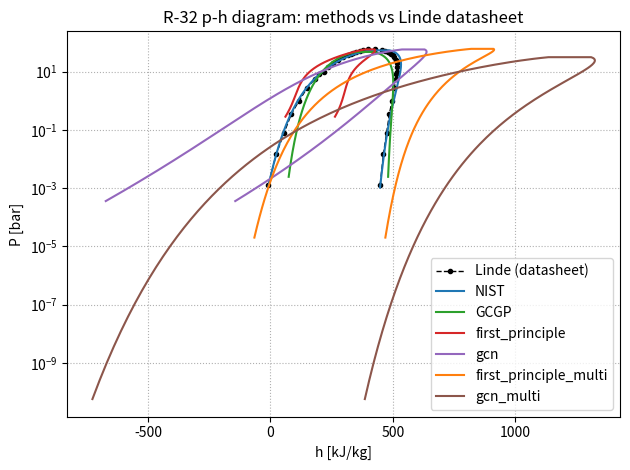
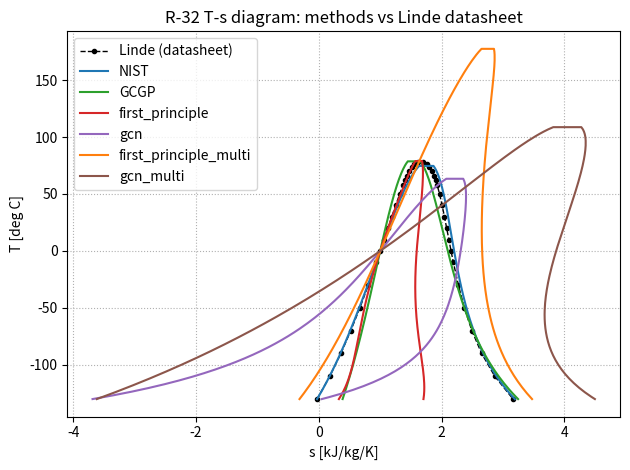

These charts were generated, in order, by the following Python code:
"""
Compare p-h and T-s diagrams for R-32 across several Cp / critical-property
methods, benchmarked against the Linde datasheet.

Each method supplies only its ROW DATA: Pc [bar], Tc [K], and Shomate A..E.
Shared/fixed: R-32 molar mass, gas constant, the Linde saturation table
(pressure column used to back out each method's acentric factor at Tr = 0.7;
enthalpy/entropy columns used as the validation reference), and the IIR
reference state (sat. liquid at 0 C: h = 200 kJ/kg, s = 1.0 kJ/kg/K).

Model per method:
    1. Ambrose-Walton saturation pressure (Poling et al., 2001, sec. 7-4).
    2. Peng-Robinson cubic EOS departure h and s (Poling Table 6-3).
    3. Shomate ideal-gas Cp integration (t = T/1000).

--- Before 08/26/2026 ---
Nine data series were compared: Linde datasheet (reference, 20 points),
NIST (NIST Shomate + NIST Pc/Tc), GCGP (GCGP Shomate + GCGP Pc/Tc), SPGP
(SPGP Shomate + SPGP predicted Tc), and five SPGP mix-and-match variants
(SPGP_NIST, SPGP_Fathya, SPGP_Shomate_GCGP, SPGP_NIST_crit_prps,
SPGP_Fathya_crit_prps) pairing SPGP's Shomate fit against other methods'
Tc/Pc, built to probe whether SPGP's poor fit traced to its Shomate curve
or its critical properties.

--- 08/26/2026 ---
SPGP and its five mix-and-match variants are commented out (not deleted)
in METHODS, replaced by two new methods from collaborator-supplied Shomate
fits: "first_principle" and "gcn" (from spgp_r32.xlsx's a-e coefficients,
rescaled from raw-T form to this file's t = T/1000 Shomate convention).

Fixed, was crashing: "gcn"'s given Tc (329.12 K / 55.97 C) falls below the
top of Linde's own comparison range (78 C), so Ambrose-Walton's tau =
1 - T/Tc went negative there, and its fractional powers returned NaN,
breaking the PR cubic-root solver inside report_errors(). Fixed by
masking each method's Linde comparison points to T < 0.99*Tc and
reporting how many of the 20 points were actually used (see "npts"
column) -- mirrors the same "flag partial coverage" approach already
used for SPGP's limited T-range in
compare_cp_methods_numerical_integration.py.

omega for first_principle/gcn no longer comes from _omega_from_linde().
Both carry a "psat_pa" row entry instead of a hardcoded omega -- the
Colon group's own "pvap" spreadsheet column (mislabeled mmHg, actually
Pa), taken as Psat at Tr = 0.7*Tc, the standard Pitzer input. The new
omega_from_psat(name, Pc_bar, psat_pa) function computes AND PRINTS
omega live from that value (omega = -1 - log10(Psat/Pc)) rather than
hardcoding the result; NIST/GCGP (no "psat_pa" key) are unaffected and
still resolve via _omega_from_linde() as before. Current values:
first_principle = 0.191312, gcn = 0.667570 (both replace the earlier,
now-obsolete Linde-derived placeholders of -0.2385/0.6234).

Even with both fixes in, first_principle/gcn still show large errors vs
Linde (first_principle: 65.99% P_MAPE; gcn: 46.72% P_MAPE, hf_MAE alone
192 kJ/kg) -- this is no longer a units or omega-computation bug, it
points to the underlying Tc/Pc/Shomate values themselves still being
questionable, the same category of problem the old SPGP had. Not yet
resolved; awaiting Colon-group confirmation.

--- 09/03/2026 ---
first_principle updated to the Colon group's post-thermoreconciliation
values from spgp_r32 (4).xlsx: Pc=49.62 bar, Tc=392.094 K, pvap=4579.217
(confirmed today as an mmHg reading -- gives a physical omega=-0.090036,
unlike the Pa reading which gives omega=2.03), Shomate rescaled A-E. This
is a real correctness improvement, independently verified: this same
first_principle data already passed the IDAES-vs-vanilla-PR cubic-EOS
gate in phase_1_cubic_eos_validation_refstate_0903.py (|dZ|=4.10e-07)
before being carried over here. Note this file's omega_from_psat() takes
psat_pa directly (Pa), unlike _0903.py's mmHg-native version -- the mmHg
value is converted to Pa inline in the METHODS row below.

--- 09/03/2026 (later same day) ---
gcn ALSO updated to (4).xlsx thermoreconciled values, per Shilpa's
explicit direction that today's computations use ONLY the
thermoreconciled numbers, not a mix of old/new: Pc=63.572 bar,
Tc=328.614 K, pvap=36566.042. omega uses the SAME mmHg-reading
convention as first_principle (same spreadsheet/column -- the unit
convention belongs to the column, not the method), giving omega=-0.88.
This is well outside any physically normal range (real fluids run
roughly -0.2 to 0.9), but is used anyway for consistency with
first_principle rather than switching conventions per-method. This is
corroborating evidence of gcn's already-flagged data problem (Colon
group's own "4.5% feasible within CI" note), not a reason to read the
units differently. Treat gcn's curve here as provisional/exploratory,
not a validated result.

--- 09/09/2026 ---
New spreadsheet delivery (spgp_r32 (5).xlsx, data section itself marked
"updated on sep 6"). first_principle and gcn's "after thermoreconciliation"
values were revised (superseding 09/03's (4).xlsx numbers), and two new
sections appeared -- "multi-output raw" and "multi after recon" -- added
here as first_principle_multi / gcn_multi. "Multi-output" not yet defined
by the collaborators; question sent, reply pending.

first_principle: Pc=60.921 bar (was 49.62), Tc=355.615 K (was 392.094),
pvap=7409.643 (was 4579.217). Shomate a-e UNCHANGED from 09/03. omega
(mmHg reading): -0.209932 -- physically reasonable, looks better than
09/03's value.

gcn: Pc=62.836 bar (was 63.572), Tc=339.914 K (was 328.614),
pvap=12585.513 (was 36566.042). Shomate a-e ALSO changed this time.
omega (mmHg): -0.426564 -- still negative but a real improvement over
09/03's -0.88.

first_principle_multi (new): Pc=64.965 bar, Tc=454.253 K, pvap=4243.056.
omega (mmHg): 0.060099 -- comfortably physical, the best-behaved omega
of any first_principle/gcn variant so far.

gcn_multi (new): Pc=35.704 bar, Tc=385.664 K, pvap=149.061. omega (mmHg):
1.254451 -- unphysical, same category of problem as gcn's original
09/03 value. Treat as provisional/exploratory only.

Also see phase_1_cubic_eos_validation_refstate_0909.py's own 09/06 note
for the still-unconfirmed Shomate T-vs-t=T/1000 scaling question
(tested empirically there; question sent to the collaborator, reply
pending) -- that assumption applies to every A-E value in this file too.

--- 09/10/2026 ---
New spreadsheet delivery (spgp_r32 (7).xlsx). Confirmed by direct cell
comparison that (7).xlsx restates the 09/06 numbers unchanged in one
block and adds a genuinely revised fit in a second block ("additional
vapor information") -- wired in the revised block here, matching
phase_1_cubic_eos_validation_refstate_0910.py's own 09/10 note:

first_principle: Pc/Tc unchanged, pvap=7853.748 (was 7409.643). Shomate
a-e revised to a larger raw scale. omega (mmHg): -0.235212 (was
-0.209932). Cp sanity check @298.15K: 84.6 J/mol/K -- sane.

gcn: Pc/Tc unchanged, pvap=1670.067 (was 12585.513). Shomate a-e
revised. omega (mmHg): +0.450573 (was -0.426564) -- sign flip, now the
closest to real R32's literature omega (~0.277) of any gcn revision.

first_principle_multi: Pc=64.94 (was 64.965), Tc=455.096 (was 454.253),
pvap=3392.137 (was 4243.056). omega (mmHg): 0.157137 (was 0.060099).

gcn_multi: fit FAILED this round (pvap="failed", no Pc/Tc/Shomate).
Kept the 09/06 fit as a fallback rather than dropping the method.

Also added plt.savefig() calls for both diagrams (ph_diagram_0910.png,
ts_diagram_0910.png) right before plt.show(), so a run produces files
on disk in addition to the interactive windows -- purely additive, does
not change the plots themselves.

Author: Shilpa Narasimhan and Claude AI
Date Created: 07/07/2026 (original compare_cp_methods.py)
This _GCN copy created: 08/26/2026
This _0903 copy created: 09/03/2026
This _0909 copy created: 09/09/2026
This _0910 copy created: 09/10/2026
QA/testing: Shilpa Narasimhan
"""

import numpy as np
import matplotlib.pyplot as plt


# =============================================================================
# Shared constants
# =============================================================================

R = 8.314          # J/mol/K
MW = 52.023        # kg/kmol (numerically g/mol), R-32

u = 2.0
w = -1.0
Omega_A = 0.45724
Omega_B = 0.0778

T_REF = 273.15     # K       IIR reference temperature (0 C)
H_REF = 200.0      # kJ/kg   IIR reference enthalpy (sat. liquid)
S_REF = 1.0        # kJ/kg/K IIR reference entropy  (sat. liquid)

T_MIN = -130.0 + 273.15   # K, low end of the dome sweep


# =============================================================================
# Linde saturation table -- 20 points extracted directly from the Linde
# datasheet.
#   (T[C], Psat[bar], hf[kJ/kg], hg[kJ/kg], sf[kJ/kg/K], sg[kJ/kg/K])
#   hf/hg = saturated liquid/vapor enthalpy ; sf/sg = liquid/vapor entropy
# =============================================================================

LINDE_SAT = [
    (-130, 0.001312,  -8.26, 448.77, -0.028, 3.165),
    (-110, 0.014525,  23.20, 461.86,  0.178, 2.867),
    (-90,  0.07556,   54.42, 474.61,  0.359, 2.653),
    (-70,  0.36067,   85.66, 486.57,  0.520, 2.494),
    (-50,  1.014,    117.22, 497.27,  0.668, 2.371),
    (-30,  2.7344,   149.45, 506.27,  0.806, 2.274),
    (-10,  5.8263,   182.76, 513.02,  0.937, 2.192),
    (0,    8.131,    200.00, 515.30,  1.000, 2.154),
    (10,   10.065,   217.74, 516.66,  1.063, 2.119),
    (20,   14.746,   236.12, 516.90,  1.125, 2.083),
    (30,   19.275,   255.32, 515.72,  1.188, 2.047),
    (40,   24.783,   275.61, 512.71,  1.252, 2.009),
    (50,   31.412,   297.49, 507.10,  1.318, 1.967),
    (58,   37.635,   316.75, 499.82,  1.375, 1.928),
    (62,   41.089,   327.30, 494.76,  1.405, 1.905),
    (66,   44.793,   338.78, 488.26,  1.438, 1.879),
    (70,   48.768,   351.73, 479.52,  1.474, 1.846),
    (74,   53.046,   367.53, 466.41,  1.518, 1.803),
    (76,   55.315,   378.03, 455.86,  1.547, 1.770),
    (78,   57.697,   400.38, 428.90,  1.610, 1.691),
]

# Linde arrays for convenience
L_TC = np.array([r[0] for r in LINDE_SAT])           # deg C
L_T = L_TC + 273.15                                  # K
L_P = np.array([r[1] for r in LINDE_SAT])            # bar
L_HF = np.array([r[2] for r in LINDE_SAT])
L_HG = np.array([r[3] for r in LINDE_SAT])
L_SF = np.array([r[4] for r in LINDE_SAT])
L_SG = np.array([r[5] for r in LINDE_SAT])


# =============================================================================
# Method row data (the only per-method input)
# =============================================================================

METHODS = [
    {"name": "NIST", "Pc_bar": 57.85,   "Tc": 351.3,
     "A": -6.098682, "B": 179.2200, "C": -122.3682, "D": 32.30207, "E": 0.491361},
    {"name": "GCGP", "Pc_bar": 50.730,  "Tc": 355.354,
     "A": 14.161,    "B": 0.124,    "C": -6.340e-05, "D": 1.190e-8, "E": 0.0},
    # first_principle: UPDATED 09/10 to the (7).xlsx revised fit (Pc/Tc
    # unchanged, pvap and Shomate a-e both revised -- confirmed by direct
    # cell comparison that (7).xlsx's "I-L" block is genuinely new, not a
    # restatement of 09/06's (5).xlsx numbers, which are also still present
    # unchanged in (7).xlsx's "D-H" block). omega (mmHg): -0.235212 (was
    # -0.209932) -- similar range. Cp sanity check @298.15K: 84.6 J/mol/K.
    {"name": "first_principle", "Pc_bar": 60.921, "Tc": 355.615,
     "psat_pa": 7853.748 * 133.322,  # mmHg reading, converted to Pa
     "A": -662.612, "B": 2061.4, "C": 4969.29, "D": -15122.1, "E": 8.14603},
    # gcn: UPDATED 09/10 to the (7).xlsx revised fit -- Pc/Tc unchanged,
    # pvap and Shomate a-e both revised. omega (mmHg): +0.450573 (was
    # -0.426564) -- a sign flip, and now the closest to real R32's
    # literature omega (~0.277) of any gcn revision so far. Cp sanity
    # check @298.15K: 140.2 J/mol/K, consistent with the prior fit's 142.5.
    {"name": "gcn", "Pc_bar": 62.836, "Tc": 339.914,
     "psat_pa": 1670.067 * 133.322,  # mmHg reading, converted to Pa
     "A": -4341.61, "B": 31590.1, "C": -88957.4, "D": 93746.1, "E": 43.234},
    # first_principle_multi: UPDATED 09/10 to the (7).xlsx revised fit --
    # Pc/Tc/pvap and Shomate a-e all moved slightly. omega (mmHg): 0.157137
    # (was 0.060099) -- still comfortably in the normal physical range.
    {"name": "first_principle_multi", "Pc_bar": 64.94, "Tc": 455.096,
     "psat_pa": 3392.137 * 133.322,
     "A": -52.0996, "B": 960.636, "C": -3147.98, "D": 4704.94, "E": 0.818799},
    # gcn_multi: fit FAILED in the 09/10 (7).xlsx delivery -- no Pc/Tc/
    # Shomate came back, just pvap="failed". Falling back to the last
    # successful (09/06) fit below rather than dropping the method.
    # omega (mmHg): 1.254451 -- unphysical, same category of problem as
    # gcn's original 09/03 value. Provisional/exploratory only.
    {"name": "gcn_multi", "Pc_bar": 35.704, "Tc": 385.664,
     "psat_pa": 149.061 * 133.322,
     "A": 223.843, "B": 59.9803, "C": -23.7068, "D": -5.52292, "E": 0.000168095},
    # {"name": "SPGP", "Pc_bar": 50.8106, "Tc": 400.898,
    #  "A": 129.687,   "B": 171.303,  "C": 146.2,      "D": 61.9837,  "E": -0.0000361638},
    # {"name": "SPGP_NIST", "Pc_bar": 50.8106, "Tc": 351.3,
    #  "A": 129.687,   "B": 171.303,  "C": 146.2,      "D": 61.9837,  "E": -0.0000361638},
    # {"name": "SPGP_Fathya", "Pc_bar": 50.8106, "Tc": 355.354,
    #  "A": 129.687,   "B": 171.303,  "C": 146.2,      "D": 61.9837,  "E": -0.0000361638},
    # {"name": "SPGP_Shomate_GCGP", "Pc_bar": 50.8106, "Tc": 400.898,
    #  "A": 14.161,    "B": 0.124,    "C": -6.340e-05, "D": 1.190e-8, "E": 0.0},
    # {"name": "SPGP_NIST_crit_prps", "Pc_bar": 57.85, "Tc": 351.3,
    #  "A": 129.687,   "B": 171.303,  "C": 146.2,      "D": 61.9837,  "E": -0.0000361638},
    # {"name": "SPGP_Fathya_crit_prps", "Pc_bar": 50.730, "Tc": 355.354,
    #  "A": 129.687,   "B": 171.303,  "C": 146.2,      "D": 61.9837,  "E": -0.0000361638},
]


# =============================================================================
# Property model for one method
# =============================================================================

class PRMethod:
    """Peng-Robinson + Shomate property model for one (Pc, Tc, Shomate) row."""

    def __init__(self, name, Pc_bar, Tc, A, B, C, D, E, omega = None):
        self.name = name
        self.Pc = Pc_bar * 1e5
        self.Tc = Tc
        self.A, self.B, self.C, self.D, self.E = A, B, C, D, E

        self.omega = omega if omega is not None else self._omega_from_linde()
        self.kappa = 0.37464 + 1.54226 * self.omega - 0.26992 * self.omega**2
        self.b = Omega_B * R * self.Tc / self.Pc

        # IIR anchoring offsets (sat. liquid at 0 C)
        P0 = self.saturation_pressure(T_REF)
        self.h_off = H_REF - self._h_mass(T_REF, P0, "liquid")
        self.s_off = S_REF - self._s_mass(T_REF, P0, "liquid")

    # ---- acentric factor from Linde at Tr = 0.7 ------------------------
    def _omega_from_linde(self):
        T_target = 0.7 * self.Tc
        lnP = np.interp(1.0 / T_target, (1.0 / L_T)[::-1], np.log(L_P * 1e5)[::-1])
        return -1.0 - np.log10(np.exp(lnP) / self.Pc)

    # ---- saturation pressure (Ambrose-Walton) --------------------------
    def saturation_pressure(self, T):
        Tr = T / self.Tc
        tau = 1.0 - Tr
        f0 = (-5.97616*tau + 1.29874*tau**1.5 - 0.60394*tau**2.5 - 1.06841*tau**5) / Tr
        f1 = (-5.03365*tau + 1.11505*tau**1.5 - 5.41217*tau**2.5 - 7.46628*tau**5) / Tr
        f2 = (-0.64771*tau + 2.41539*tau**1.5 - 4.26979*tau**2.5 + 3.25259*tau**5) / Tr
        return self.Pc * np.exp(f0 + self.omega*f1 + self.omega**2*f2)

    # ---- Peng-Robinson parameters --------------------------------------
    def a_param(self, T):
        return Omega_A * R**2 * self.Tc**2 * (1 + self.kappa*(1 - np.sqrt(T/self.Tc)))**2 / self.Pc

    def dadT(self, T):
        Tr = T / self.Tc
        return Omega_A * R**2 * self.Tc**2 / self.Pc * (
            -self.kappa * (1 + self.kappa*(1 - np.sqrt(Tr))) / (self.Tc*np.sqrt(Tr)))

    def z_roots(self, T, P):
        a = self.a_param(T)
        A = a*P/(R**2*T**2)
        B = self.b*P/(R*T)
        coeffs = [1.0, -(1.0 + B - u*B), A - u*B - (u - w)*B**2, -(A*B + w*B**2 + w*B**3)]
        roots = sorted(r.real for r in np.roots(coeffs) if abs(r.imag) < 1e-9 and r.real > B)
        if not roots:
            raise ValueError(f"{self.name}: no Z root at T={T:.4g} K, P={P:.4g} Pa")
        return roots, A, B

    # ---- Shomate ideal-gas terms ---------------------------------------
    def _int_h(self, T):
        t = T/1000.0
        return 1000.0*(self.A*t + self.B*t**2/2 + self.C*t**3/3 + self.D*t**4/4 - self.E/t)

    def _int_s(self, T):
        t = T/1000.0
        return (self.A*np.log(t) + self.B*t + self.C*t**2/2 + self.D*t**3/3 - self.E/(2*t**2))

    def h_ideal(self, T):
        return self._int_h(T) - self._int_h(T_REF)

    def s_ideal(self, T, P):
        return (self._int_s(T) - self._int_s(T_REF)) - R*np.log(P/1e5)

    # ---- PR departures (Poling Table 6-3) ------------------------------
    def _departure(self, T, P, phase):
        a = self.a_param(T)
        da = self.dadT(T)
        roots, A, B = self.z_roots(T, P)
        Z = roots[-1] if phase == "vapor" else roots[0]
        s = np.sqrt(u**2 - 4.0*w)
        log_arg = (2.0*Z + B*(u + s)) / (2.0*Z + B*(u - s))
        dh = R*T*(Z - 1.0) + (T*da - a)/(self.b*s)*np.log(log_arg)
        ds = R*np.log(Z - B) + da/(self.b*s)*np.log(log_arg)
        return dh, ds

    def _h_mass(self, T, P, phase):
        dh, _ = self._departure(T, P, phase)
        return (self.h_ideal(T) + dh) / MW

    def _s_mass(self, T, P, phase):
        _, ds = self._departure(T, P, phase)
        return (self.s_ideal(T, P) + ds) / MW

    # ---- anchored saturated properties (kJ/kg, kJ/kg/K) ----------------
    def hf(self, T):
        return self._h_mass(T, self.saturation_pressure(T), "liquid") + self.h_off

    def hg(self, T):
        return self._h_mass(T, self.saturation_pressure(T), "vapor") + self.h_off

    def sf(self, T):
        return self._s_mass(T, self.saturation_pressure(T), "liquid") + self.s_off

    def sg(self, T):
        return self._s_mass(T, self.saturation_pressure(T), "vapor") + self.s_off

    # ---- full dome for plotting ----------------------------------------
    def build_dome(self, n=120):
        T_grid = np.linspace(T_MIN, 0.99*self.Tc, n)
        return {
            "name": self.name,
            "T_C": T_grid - 273.15,
            "Pd": np.array([self.saturation_pressure(T)/1e5 for T in T_grid]),
            "hf": np.array([self.hf(T) for T in T_grid]),
            "hg": np.array([self.hg(T) for T in T_grid]),
            "sf": np.array([self.sf(T) for T in T_grid]),
            "sg": np.array([self.sg(T) for T in T_grid]),
        }


# =============================================================================
# Acentric factor from a directly-supplied Psat (Colon group's own data)
# =============================================================================
# Same Pitzer definition _omega_from_linde() uses (omega = -1 - log10(Psat/Pc)
# at Tr = 0.7), but here Psat comes directly from the Colon group's own
# "pvap" column instead of interpolating Linde's table. Used for
# first_principle/gcn, which carry a "psat_pa" row instead of a Linde lookup.

def omega_from_psat(name, Pc_bar, psat_pa):
    Pc_pa = Pc_bar * 1e5
    omega = -1.0 - np.log10(psat_pa / Pc_pa)
    print(f"omega_from_psat: {name}: Psat={psat_pa/1e5:.5f} bar, Pc={Pc_bar:.5f} bar, "
          f"Psat/Pc={psat_pa/Pc_pa:.6f}, omega={omega:.6f}")
    return omega


# =============================================================================
# Build every method
# =============================================================================

METHODS_RESOLVED = []
for row in METHODS:
    row = dict(row)  # don't mutate METHODS itself
    if "psat_pa" in row:
        psat_pa = row.pop("psat_pa")
        row["omega"] = omega_from_psat(row["name"], row["Pc_bar"], psat_pa)
    METHODS_RESOLVED.append(row)

methods = [PRMethod(**row) for row in METHODS_RESOLVED]
domes = [m.build_dome() for m in methods]

print(f"{'method':>22}{'omega':>10}{'Tc[C]':>10}")
for m in methods:
    print(f"{m.name:>22}{m.omega:>10.4f}{m.Tc - 273.15:>10.2f}")


# =============================================================================
# Error summary vs Linde (4 series: Linde reference + 3 methods)
# =============================================================================
# Pressure error: percent (depends on Tc, Pc, omega only).
# Enthalpy/entropy error: mean absolute error (MAE). h and s use the IIR datum
# and pass near zero at the cold end, which makes percent error unstable there;
# MAE (kJ/kg, kJ/kg/K) is the meaningful metric and is what actually tests the
# Cp fits.

def report_errors(pr_methods):
    print("\nSaturation-property error vs Linde datasheet (selected points, -130..78 C)")
    print(f"{'series':>7}{'P_MAPE%':>10}{'hf_MAE':>9}{'hg_MAE':>9}{'sf_MAE':>10}{'sg_MAE':>10}")
    print(f"{'':>7}{'':>10}{'[kJ/kg]':>9}{'[kJ/kg]':>9}{'[kJ/kgK]':>10}{'[kJ/kgK]':>10}")
    print(f"{'Linde':>7}{'ref':>10}{'ref':>9}{'ref':>9}{'ref':>10}{'ref':>10}")
    for m in pr_methods:
        mask = L_T < 0.99 * m.Tc   # only compare where this method's own dome is defined
        T_use, P_use = L_T[mask], L_P[mask]
        HF_use, HG_use = L_HF[mask], L_HG[mask]
        SF_use, SG_use = L_SF[mask], L_SG[mask]
        P = np.array([m.saturation_pressure(t)/1e5 for t in T_use])
        hf = np.array([m.hf(t) for t in T_use])
        hg = np.array([m.hg(t) for t in T_use])
        sf = np.array([m.sf(t) for t in T_use])
        sg = np.array([m.sg(t) for t in T_use])
        p_mape = np.mean(np.abs((P - P_use) / P_use)) * 100
        print(f"{m.name:>7}{p_mape:>10.2f}"
              f"{np.mean(np.abs(hf - HF_use)):>9.2f}"
              f"{np.mean(np.abs(hg - HG_use)):>9.2f}"
              f"{np.mean(np.abs(sf - SF_use)):>10.4f}"
              f"{np.mean(np.abs(sg - SG_use)):>10.4f}")


report_errors(methods)


# =============================================================================
# Plot 1: p-h diagram (4 curves)
# =============================================================================

colors = ["tab:blue", "tab:green", "tab:red", "tab:purple", "tab:orange",
          "tab:brown", "tab:pink", "tab:gray", "tab:olive"]

plt.figure()
# Linde reference (datasheet) as black dashed with markers
plt.plot(np.concatenate([L_HF, L_HG[::-1]]),
         np.concatenate([L_P, L_P[::-1]]),
         "k--o", ms=3, lw=1, label="Linde (datasheet)")
for d, c in zip(domes, colors):
    h_dome = np.concatenate([d["hf"], d["hg"][::-1]])
    P_dome = np.concatenate([d["Pd"], d["Pd"][::-1]])
    plt.plot(h_dome, P_dome, color=c, label=d["name"])
plt.yscale("log")
plt.xlabel("h [kJ/kg]")
plt.ylabel("P [bar]")
plt.title("R-32 p-h diagram: methods vs Linde datasheet")
plt.legend()
plt.grid(True, which="both", ls=":")
plt.tight_layout()
plt.savefig("ph_diagram_0910.png", dpi=150)


# =============================================================================
# Plot 2: T-s diagram (4 curves)
# =============================================================================

plt.figure()
plt.plot(np.concatenate([L_SF, L_SG[::-1]]),
         np.concatenate([L_TC, L_TC[::-1]]),
         "k--o", ms=3, lw=1, label="Linde (datasheet)")
for d, c in zip(domes, colors):
    s_dome = np.concatenate([d["sf"], d["sg"][::-1]])
    T_dome = np.concatenate([d["T_C"], d["T_C"][::-1]])
    plt.plot(s_dome, T_dome, color=c, label=d["name"])
plt.xlabel("s [kJ/kg/K]")
plt.ylabel("T [deg C]")
plt.title("R-32 T-s diagram: methods vs Linde datasheet")
plt.legend()
plt.grid(True, ls=":")
plt.tight_layout()
plt.savefig("ts_diagram_0910.png", dpi=150)

plt.show()
